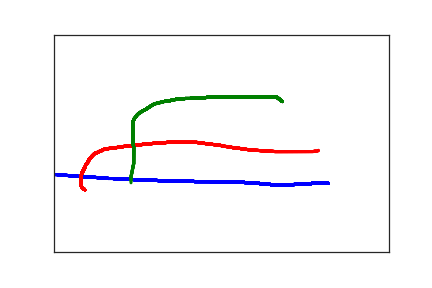

The table this chart was drawn from, first rows:
4.090000000000000000e+02, 3.420000000000000000e+02, 0.000000000000000000e+00, 1.000000000000000000e+00
4.030000000000000000e+02, 3.420000000000000000e+02, 1.110000000000000000e+02, 1.000000000000000000e+00
4.000000000000000000e+02, 3.420000000000000000e+02, 1.270000000000000000e+02, 1.000000000000000000e+00
3.970000000000000000e+02, 3.420000000000000000e+02, 1.440000000000000000e+02, 1.000000000000000000e+00
3.930000000000000000e+02, 3.420000000000000000e+02, 1.600000000000000000e+02, 1.000000000000000000e+00
3.900000000000000000e+02, 3.420000000000000000e+02, 1.800000000000000000e+02, 1.000000000000000000e+00
3.860000000000000000e+02, 3.420000000000000000e+02, 1.970000000000000000e+02, 1.000000000000000000e+00
3.830000000000000000e+02, 3.430000000000000000e+02, 2.110000000000000000e+02, 1.000000000000000000e+00
3.790000000000000000e+02, 3.440000000000000000e+02, 2.270000000000000000e+02, 1.000000000000000000e+00
3.750000000000000000e+02, 3.440000000000000000e+02, 2.440000000000000000e+02, 1.000000000000000000e+00
3.710000000000000000e+02, 3.440000000000000000e+02, 2.610000000000000000e+02, 1.000000000000000000e+00
3.680000000000000000e+02, 3.440000000000000000e+02, 2.770000000000000000e+02, 1.000000000000000000e+00
3.640000000000000000e+02, 3.440000000000000000e+02, 2.940000000000000000e+02, 1.000000000000000000e+00
3.610000000000000000e+02, 3.440000000000000000e+02, 3.100000000000000000e+02, 1.000000000000000000e+00
3.580000000000000000e+02, 3.450000000000000000e+02, 3.270000000000000000e+02, 1.000000000000000000e+00
3.550000000000000000e+02, 3.450000000000000000e+02, 3.440000000000000000e+02, 1.000000000000000000e+00
3.530000000000000000e+02, 3.450000000000000000e+02, 3.600000000000000000e+02, 1.000000000000000000e+00
3.500000000000000000e+02, 3.450000000000000000e+02, 3.790000000000000000e+02, 1.000000000000000000e+00
3.470000000000000000e+02, 3.450000000000000000e+02, 3.940000000000000000e+02, 1.000000000000000000e+00
3.450000000000000000e+02, 3.450000000000000000e+02, 4.110000000000000000e+02, 1.000000000000000000e+00
3.420000000000000000e+02, 3.450000000000000000e+02, 4.280000000000000000e+02, 1.000000000000000000e+00
3.390000000000000000e+02, 3.450000000000000000e+02, 4.440000000000000000e+02, 1.000000000000000000e+00
3.360000000000000000e+02, 3.450000000000000000e+02, 4.600000000000000000e+02, 1.000000000000000000e+00
3.330000000000000000e+02, 3.450000000000000000e+02, 4.770000000000000000e+02, 1.000000000000000000e+00
3.310000000000000000e+02, 3.450000000000000000e+02, 4.940000000000000000e+02, 1.000000000000000000e+00
3.270000000000000000e+02, 3.450000000000000000e+02, 5.110000000000000000e+02, 1.000000000000000000e+00
3.240000000000000000e+02, 3.450000000000000000e+02, 5.270000000000000000e+02, 1.000000000000000000e+00
3.200000000000000000e+02, 3.440000000000000000e+02, 5.440000000000000000e+02, 1.000000000000000000e+00
3.160000000000000000e+02, 3.430000000000000000e+02, 5.600000000000000000e+02, 1.000000000000000000e+00
3.120000000000000000e+02, 3.430000000000000000e+02, 5.770000000000000000e+02, 1.000000000000000000e+00
3.090000000000000000e+02, 3.430000000000000000e+02, 5.940000000000000000e+02, 1.000000000000000000e+00
3.050000000000000000e+02, 3.420000000000000000e+02, 6.120000000000000000e+02, 1.000000000000000000e+00
3.000000000000000000e+02, 3.420000000000000000e+02, 6.280000000000000000e+02, 1.000000000000000000e+00
2.960000000000000000e+02, 3.420000000000000000e+02, 6.440000000000000000e+02, 1.000000000000000000e+00
2.920000000000000000e+02, 3.410000000000000000e+02, 6.610000000000000000e+02, 1.000000000000000000e+00
2.880000000000000000e+02, 3.410000000000000000e+02, 6.780000000000000000e+02, 1.000000000000000000e+00
2.840000000000000000e+02, 3.400000000000000000e+02, 6.950000000000000000e+02, 1.000000000000000000e+00
2.800000000000000000e+02, 3.400000000000000000e+02, 7.100000000000000000e+02, 1.000000000000000000e+00
2.760000000000000000e+02, 3.400000000000000000e+02, 7.280000000000000000e+02, 1.000000000000000000e+00
2.710000000000000000e+02, 3.400000000000000000e+02, 7.440000000000000000e+02, 1.000000000000000000e+00
2.670000000000000000e+02, 3.390000000000000000e+02, 7.620000000000000000e+02, 1.000000000000000000e+00
2.620000000000000000e+02, 3.390000000000000000e+02, 7.770000000000000000e+02, 1.000000000000000000e+00
2.570000000000000000e+02, 3.390000000000000000e+02, 7.950000000000000000e+02, 1.000000000000000000e+00
2.520000000000000000e+02, 3.390000000000000000e+02, 8.120000000000000000e+02, 1.000000000000000000e+00
2.470000000000000000e+02, 3.390000000000000000e+02, 8.290000000000000000e+02, 1.000000000000000000e+00
2.420000000000000000e+02, 3.390000000000000000e+02, 8.450000000000000000e+02, 1.000000000000000000e+00
2.380000000000000000e+02, 3.390000000000000000e+02, 8.620000000000000000e+02, 1.000000000000000000e+00
2.330000000000000000e+02, 3.380000000000000000e+02, 8.780000000000000000e+02, 1.000000000000000000e+00
2.290000000000000000e+02, 3.380000000000000000e+02, 8.950000000000000000e+02, 1.000000000000000000e+00
2.250000000000000000e+02, 3.380000000000000000e+02, 9.110000000000000000e+02, 1.000000000000000000e+00
2.200000000000000000e+02, 3.380000000000000000e+02, 9.280000000000000000e+02, 1.000000000000000000e+00
2.150000000000000000e+02, 3.380000000000000000e+02, 9.440000000000000000e+02, 1.000000000000000000e+00
2.100000000000000000e+02, 3.380000000000000000e+02, 9.610000000000000000e+02, 1.000000000000000000e+00
2.050000000000000000e+02, 3.370000000000000000e+02, 9.770000000000000000e+02, 1.000000000000000000e+00
2.000000000000000000e+02, 3.370000000000000000e+02, 9.950000000000000000e+02, 1.000000000000000000e+00
1.950000000000000000e+02, 3.370000000000000000e+02, 1.011000000000000000e+03, 1.000000000000000000e+00
1.900000000000000000e+02, 3.370000000000000000e+02, 1.029000000000000000e+03, 1.000000000000000000e+00
1.850000000000000000e+02, 3.360000000000000000e+02, 1.044000000000000000e+03, 1.000000000000000000e+00
1.800000000000000000e+02, 3.360000000000000000e+02, 1.061000000000000000e+03, 1.000000000000000000e+00
1.750000000000000000e+02, 3.360000000000000000e+02, 1.077000000000000000e+03, 1.000000000000000000e+00
1.690000000000000000e+02, 3.360000000000000000e+02, 1.095000000000000000e+03, 1.000000000000000000e+00
... 217 more rows
